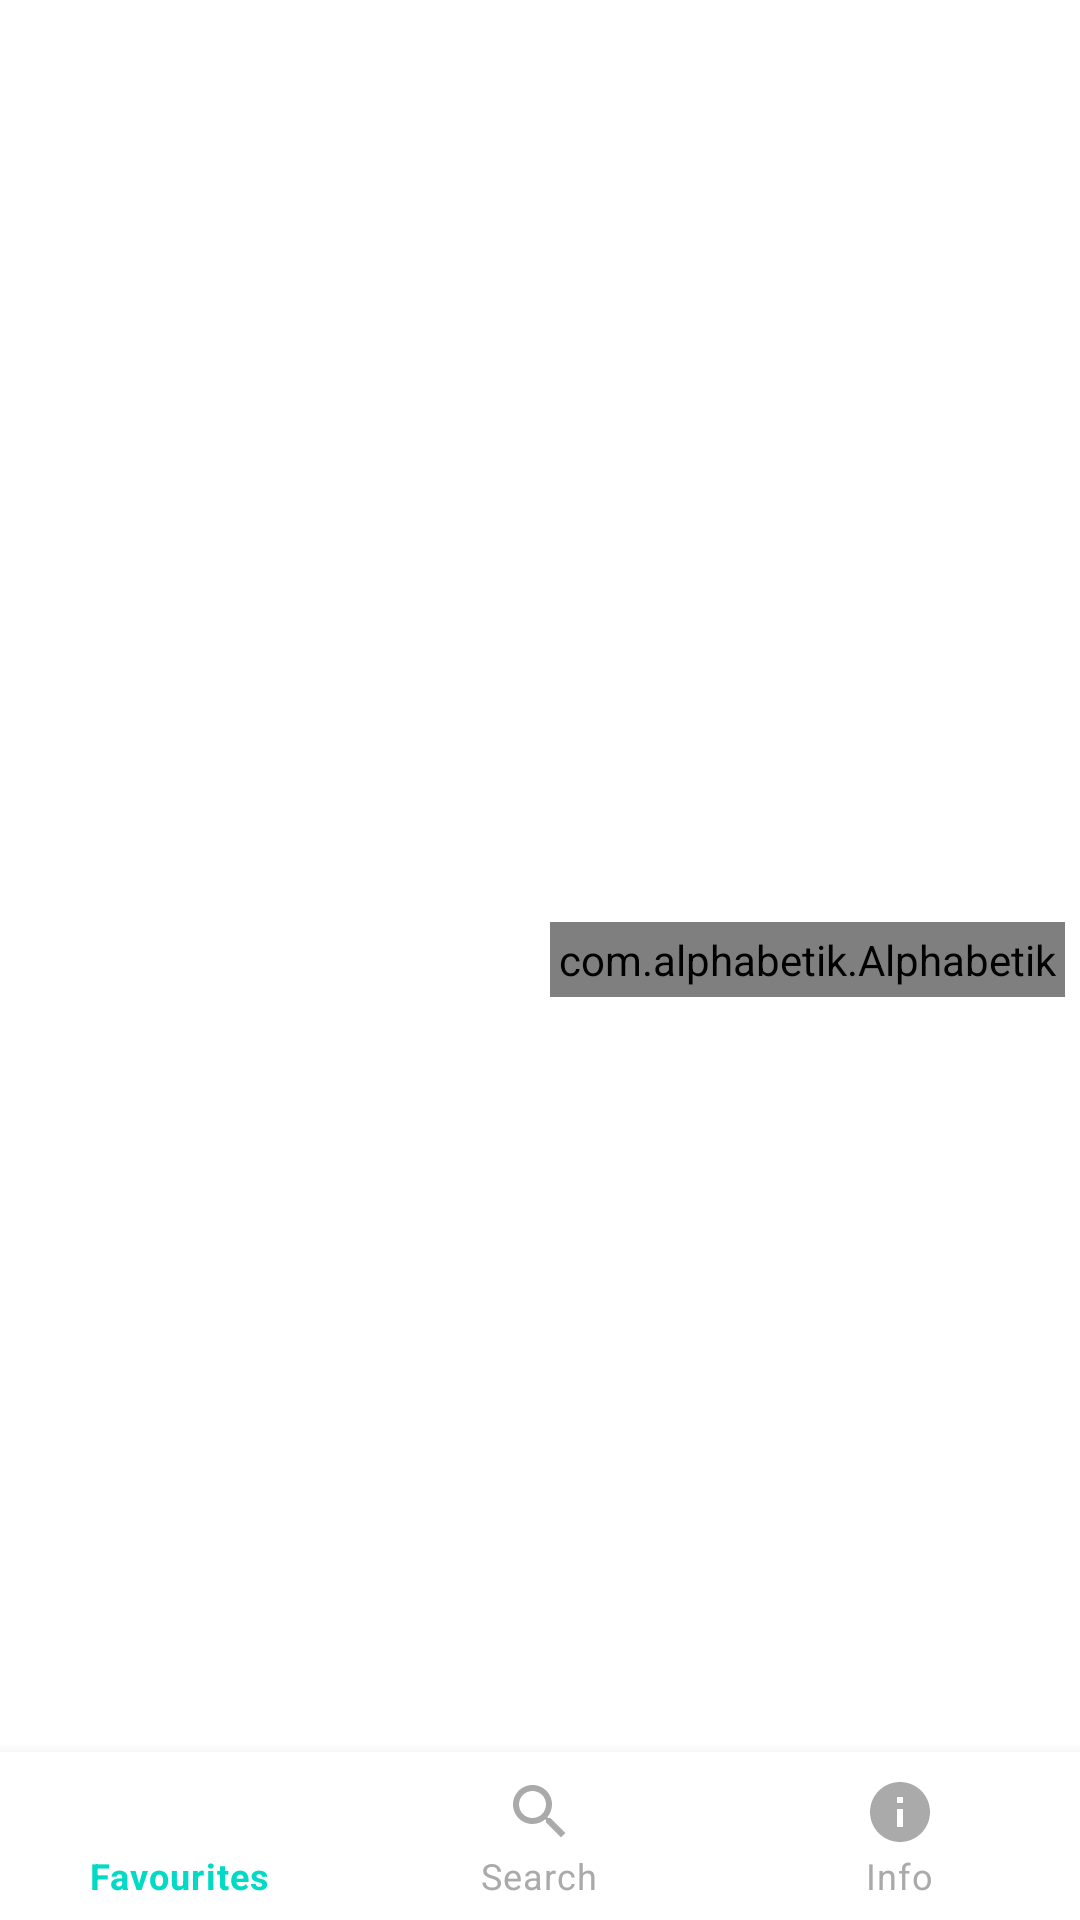

This screen was rendered from an Android layout file. Write that file and the resources it references.
<!-- AndroidManifest.xml: application theme Theme.BottomNavigation -->
<!-- res/layout/activity_info.xml -->
<?xml version="1.0" encoding="utf-8"?>
<RelativeLayout xmlns:android="http://schemas.android.com/apk/res/android"
    xmlns:app="http://schemas.android.com/apk/res-auto"
    android:layout_width="match_parent"
    android:layout_height="match_parent"
    android:orientation="vertical">

    <LinearLayout
        android:layout_width="match_parent"
        android:layout_height="match_parent"
        android:paddingLeft="20dp">
        <ListView
            android:id="@+id/listView"
            android:layout_width="0dp"
            android:layout_height="match_parent"
            android:layout_weight="1"
            android:scrollbarStyle="outsideOverlay" />

        <com.alphabetik.Alphabetik
            android:id="@+id/alphSectionIndex"
            android:layout_width="wrap_content"
            android:layout_height="wrap_content"
            android:layout_gravity="center_vertical"
            android:layout_marginRight="5dp"
            android:padding="3dp"
            app:fontSize="14sp"
            app:itemsColor="@color/black" />
    </LinearLayout>

    <com.google.android.material.bottomnavigation.BottomNavigationView
        android:layout_width="match_parent"
        android:layout_height="wrap_content"
        android:id="@+id/bottom_navigation"
        android:background="@color/cardview_light_background"
        app:itemTextColor="@drawable/selector"
        app:itemIconTint="@drawable/selector"
        app:itemRippleColor="@color/off_white_teal"
        app:menu="@menu/menu_navigation"
        android:layout_alignParentBottom="true"/>

</RelativeLayout>















<!-- resources referenced by this layout -->
<resources>
  <color name="black">#FF000000</color>
  <color name="off_white_teal">#bdf0eb</color>
  <!-- drawable selector (drawable) -->
  <?xml version="1.0" encoding="utf-8"?>
  <selector xmlns:android="http://schemas.android.com/apk/res/android">
  
      <item
          android:state_selected="true"
          android:color="@color/teal_200" />
  
      <item
          android:state_selected="false"
          android:color="@android:color/darker_gray" />
  
  </selector>
  <style name="Theme.BottomNavigation" parent="Theme.MaterialComponents.DayNight.DarkActionBar">
          
          <item name="colorPrimary">@color/purple_900</item>
          <item name="colorPrimaryVariant">@color/purple_700</item>
          <item name="colorOnPrimary">@color/white</item>
          
          <item name="colorSecondary">@color/teal_200</item>
          <item name="colorSecondaryVariant">@color/teal_700</item>
          <item name="colorOnSecondary">@color/black</item>
          
          <item name="android:statusBarColor" tools:targetApi="l">?attr/colorPrimary</item>
          
      </style>
  <color name="teal_200">#FF03DAC5</color>
  <color name="purple_900">#23036A</color>
  <color name="purple_700">#FF3700B3</color>
  <color name="white">#FFFFFFFF</color>
  <color name="teal_700">#FF018786</color>
</resources>
